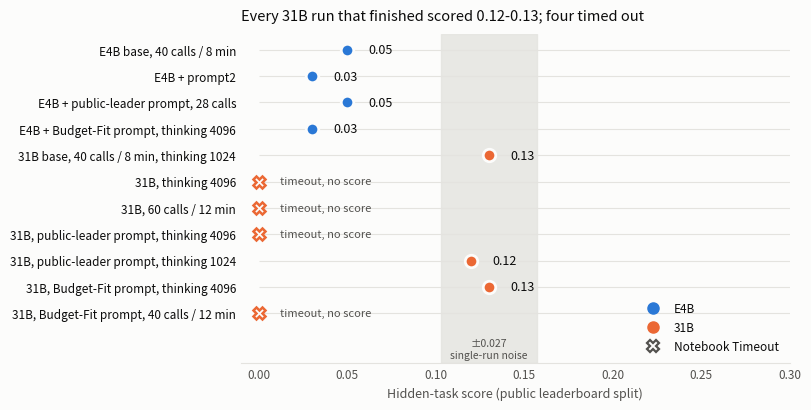

Here is the Python script that generated this plot: (Note: this script raises an exception after producing the figure.)
import matplotlib
matplotlib.use("Agg")
import matplotlib.pyplot as plt
from matplotlib.lines import Line2D

BLUE, ORANGE = "#2a78d6", "#eb6834"
INK, MUTED, GRID, SURF = "#0b0b0b", "#52514e", "#e4e3df", "#fcfcfb"
# (label, model, score or None for timeout)
rows = [
    ("E4B base, 40 calls / 8 min", "E4B", 0.05),
    ("E4B + prompt2", "E4B", 0.03),
    ("E4B + public-leader prompt, 28 calls", "E4B", 0.05),
    ("E4B + Budget-Fit prompt, thinking 4096", "E4B", 0.03),
    ("31B base, 40 calls / 8 min, thinking 1024", "31B", 0.13),
    ("31B, thinking 4096", "31B", None),
    ("31B, 60 calls / 12 min", "31B", None),
    ("31B, public-leader prompt, thinking 4096", "31B", None),
    ("31B, public-leader prompt, thinking 1024", "31B", 0.12),
    ("31B, Budget-Fit prompt, thinking 4096", "31B", 0.13),
    ("31B, Budget-Fit prompt, 40 calls / 12 min", "31B", None),
]
fig, ax = plt.subplots(figsize=(8.2, 4.2), dpi=200)
fig.patch.set_facecolor(SURF); ax.set_facecolor(SURF)
n = len(rows)
ax.axvspan(0.13 - 0.027, 0.13 + 0.027, color=GRID, alpha=0.8, zorder=0)
ax.text(0.13, -0.95, "±0.027\nsingle-run noise", ha="center", va="top", fontsize=7.5, color=MUTED)
for i, (lab, m, s) in enumerate(rows):
    y = n - 1 - i
    c = BLUE if m == "E4B" else ORANGE
    ax.hlines(y, 0, 0.30, color=GRID, lw=0.8, zorder=1)
    if s is None:
        ax.plot(0.0, y, marker="X", ms=9, color=SURF, mec=c, mew=1.8, zorder=3, clip_on=False)
        ax.text(0.012, y, "timeout, no score", va="center", fontsize=8, color=MUTED)
    else:
        ax.plot(s, y, "o", ms=9, color=c, mec=SURF, mew=2, zorder=3)
        ax.text(s + 0.012, y, f"{s:.2f}", va="center", fontsize=9, color=INK)
ax.set_yticks(range(n)); ax.set_yticklabels([r[0] for r in rows][::-1], fontsize=8.5, color=INK)
ax.set_xlim(-0.01, 0.30); ax.set_ylim(-1.9, n - 0.4)
ax.set_xticks([0, 0.05, 0.10, 0.15, 0.20, 0.25, 0.30])
ax.tick_params(axis="x", labelsize=8.5, colors=MUTED, length=0); ax.tick_params(axis="y", length=0)
ax.set_xlabel("Hidden-task score (public leaderboard split)", fontsize=9, color=MUTED)
for sp in ("top", "right", "left"): ax.spines[sp].set_visible(False)
ax.spines["bottom"].set_color(GRID)
ax.set_title("Every 31B run that finished scored 0.12-0.13; four timed out", loc="left", fontsize=10.5, color=INK, pad=10)
h = [Line2D([], [], marker="o", ls="", color=BLUE, ms=8, label="E4B"),
     Line2D([], [], marker="o", ls="", color=ORANGE, ms=8, label="31B"),
     Line2D([], [], marker="X", ls="", mfc=SURF, mec=MUTED, mew=1.6, ms=8, label="Notebook Timeout")]
ax.legend(handles=h, loc="lower right", frameon=False, fontsize=8.5, labelcolor=INK)
fig.tight_layout()
fig.savefig("paper/fig_hidden_scores.png", facecolor=SURF)
print("ok")
